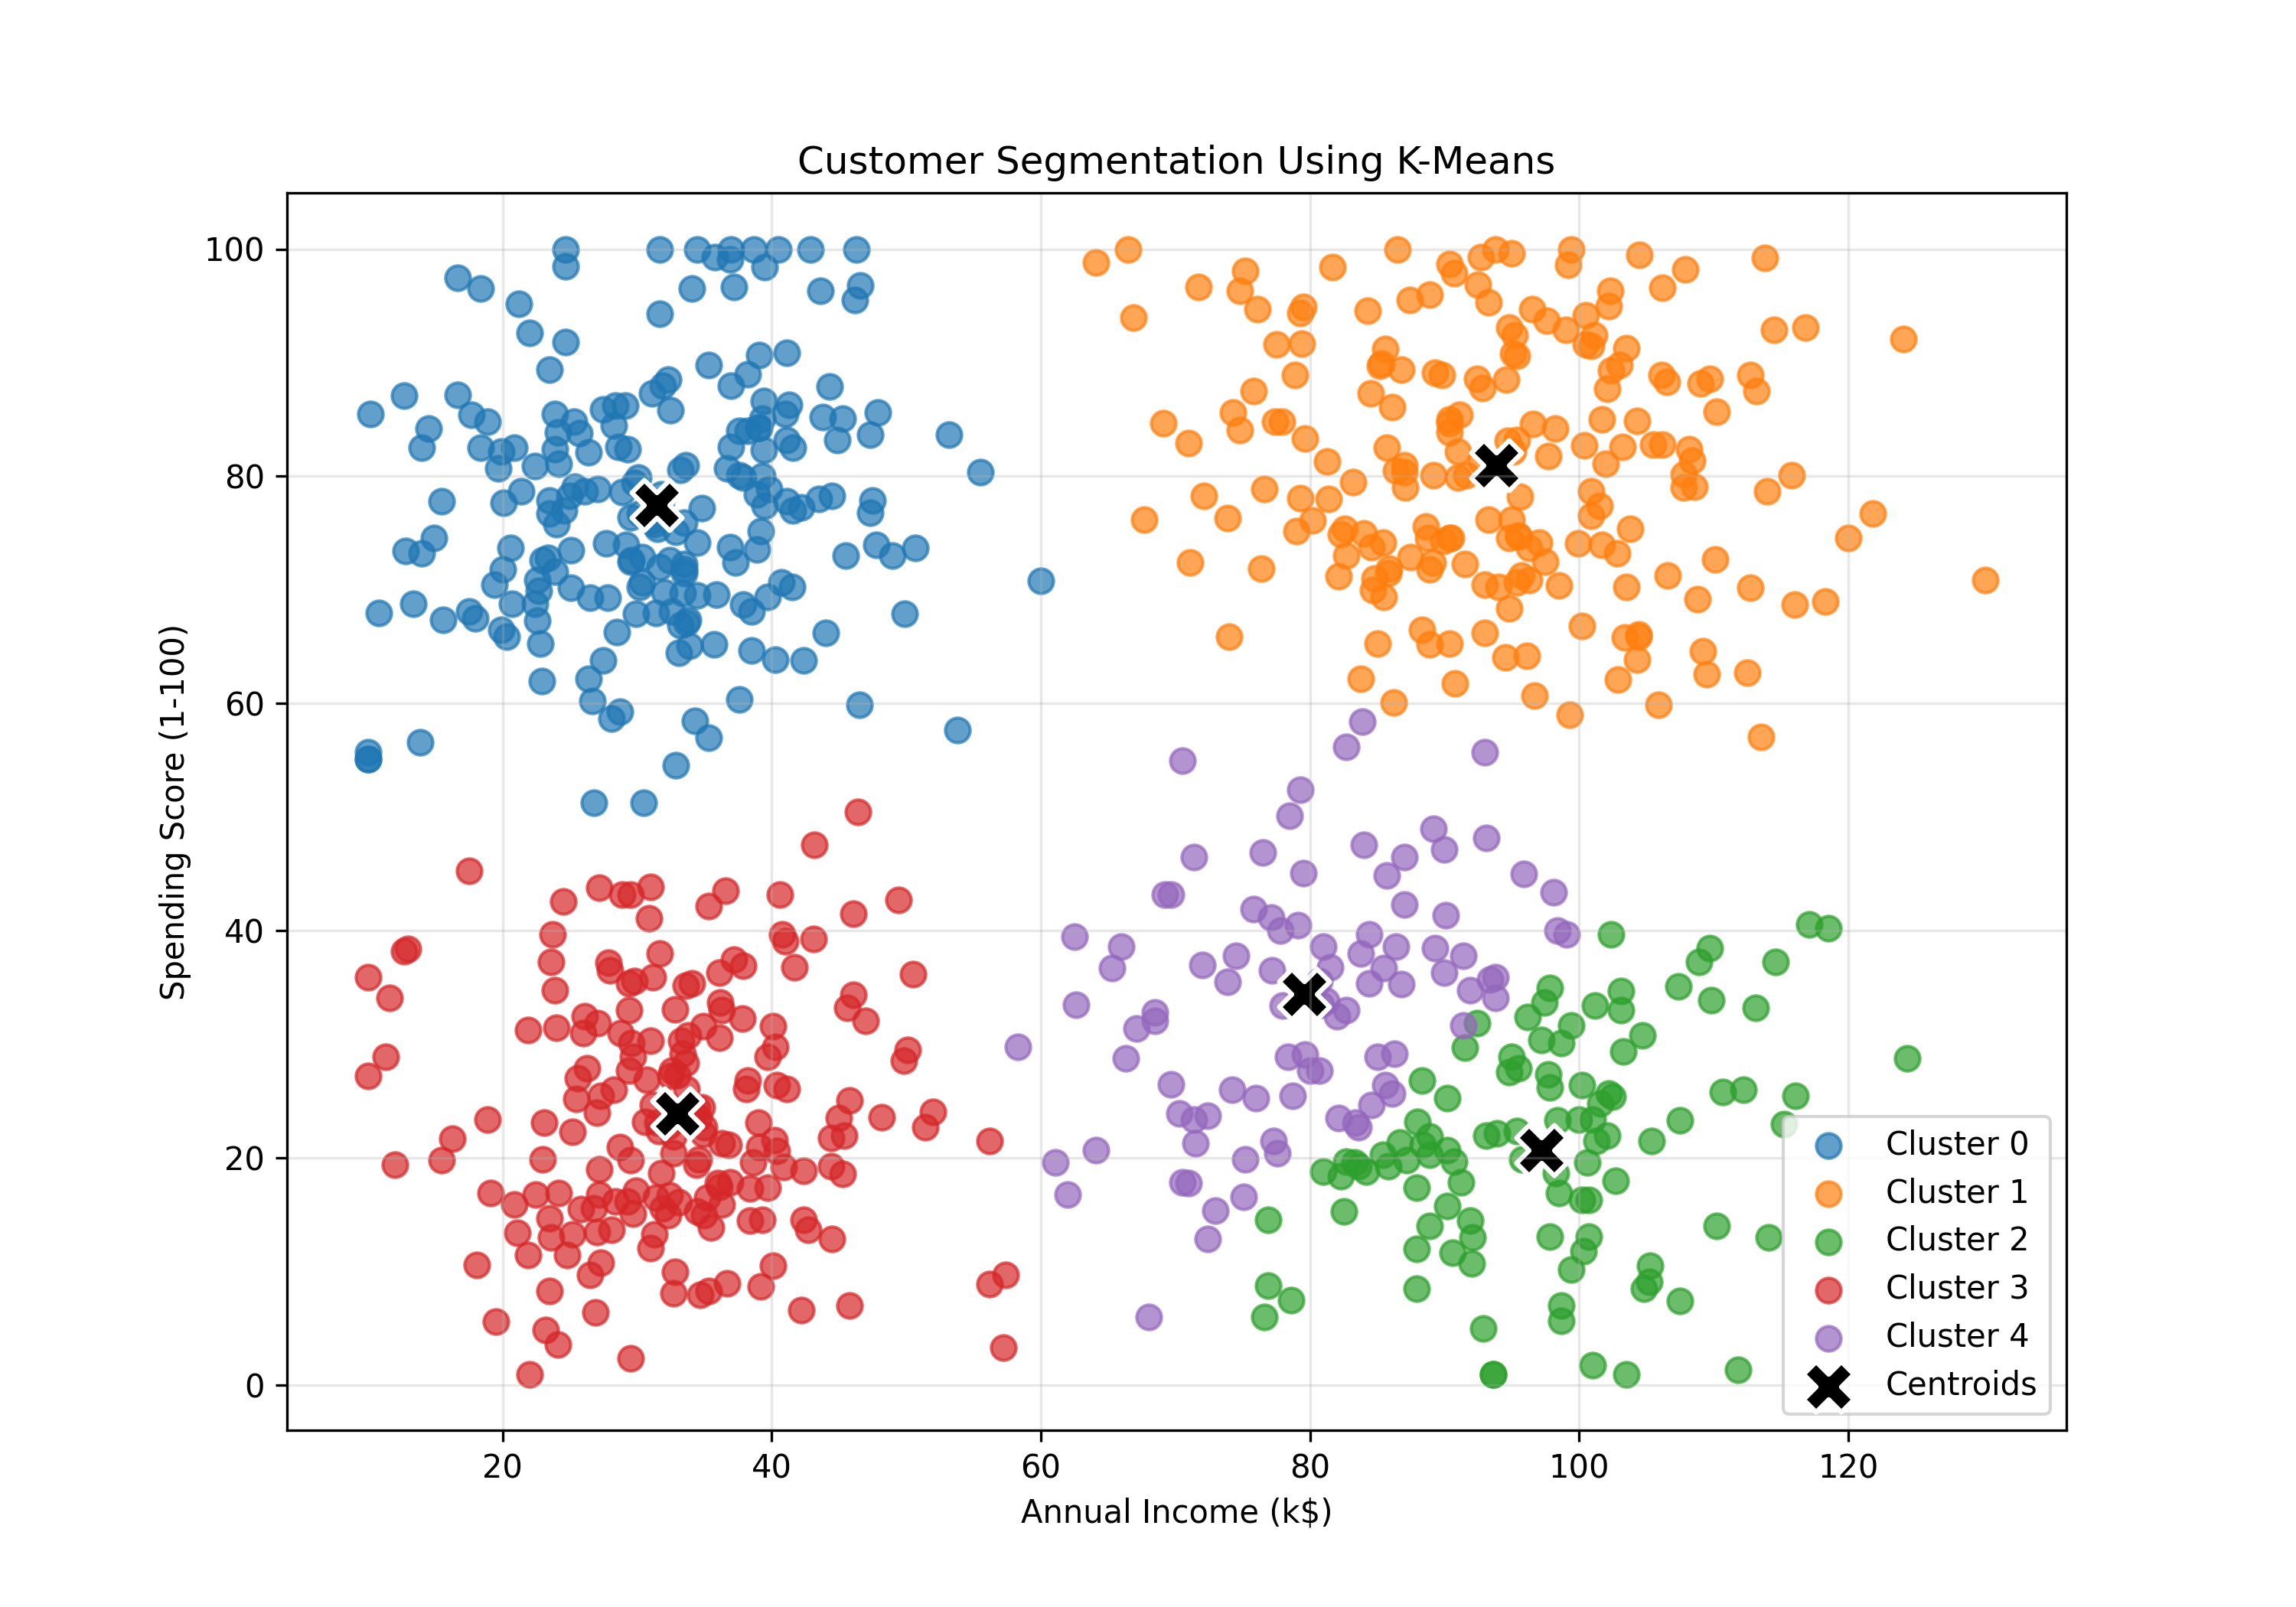

Data behind this chart, as committed beside it:
Customer ID, Age, Annual Income, Spending Score, Cluster
1001, 33, 109.8, 33.9, 2
1002, 35, 27.5, 63.8, 0
1003, 48, 84.4, 39.7, 4
1004, 23, 79.6, 83.3, 1
1005, 32, 110.1, 72.7, 1
1006, 22, 14.0, 82.5, 0
1007, 69, 27.2, 16.8, 3
1008, 33, 90.4, 85.0, 1
1009, 48, 34.4, 19.4, 3
1010, 30, 26.5, 69.3, 0
1011, 22, 114.5, 92.9, 1
1012, 42, 76.6, 6.0, 2
1013, 41, 78.7, 25.5, 4
1014, 49, 101.7, 85.0, 1
1015, 18, 101.0, 1.8, 2
1016, 23, 14.0, 73.2, 0
1017, 54, 33.7, 23.9, 3
1018, 46, 21.9, 11.5, 3
1019, 55, 49.8, 28.6, 3
1020, 51, 29.4, 27.7, 3
1021, 18, 22.0, 92.6, 0
1022, 43, 77.2, 36.5, 4
1023, 52, 76.0, 25.3, 4
1024, 29, 101.1, 92.4, 1
1025, 39, 32.7, 20.4, 3
1026, 31, 39.3, 80.0, 0
1027, 47, 66.3, 28.8, 4
1028, 18, 33.5, 71.8, 0
1029, 25, 39.0, 84.3, 0
1030, 52, 29.8, 35.6, 3
1031, 24, 70.5, 17.9, 4
1032, 60, 113.1, 33.2, 2
1033, 38, 90.4, 74.6, 1
1034, 33, 31.2, 35.9, 3
1035, 56, 100.7, 16.3, 2
1036, 35, 34.2, 24.1, 3
1037, 36, 23.0, 72.6, 0
1038, 18, 45.5, 73.0, 0
1039, 22, 102.2, 25.7, 2
1040, 40, 121.8, 76.7, 1
1041, 38, 22.4, 68.8, 0
1042, 35, 76.1, 94.7, 1
1043, 59, 75.2, 19.9, 4
1044, 53, 39.2, 8.7, 3
1045, 45, 26.4, 82.1, 0
1046, 33, 35.7, 65.2, 0
1047, 37, 91.5, 72.3, 1
1048, 28, 29.5, 72.5, 0
1049, 39, 88.3, 26.8, 2
1050, 47, 85.5, 36.7, 4
1051, 33, 37.0, 100.0, 0
1052, 34, 53.2, 83.7, 0
1053, 55, 92.7, 99.3, 1
1054, 64, 44.4, 21.8, 3
1055, 27, 109.5, 62.6, 1
1056, 43, 32.7, 21.9, 3
1057, 31, 93.8, 34.1, 4
1058, 53, 71.0, 17.8, 4
1059, 41, 100.9, 91.5, 1
1060, 21, 38.2, 89.0, 0
... 740 more rows
